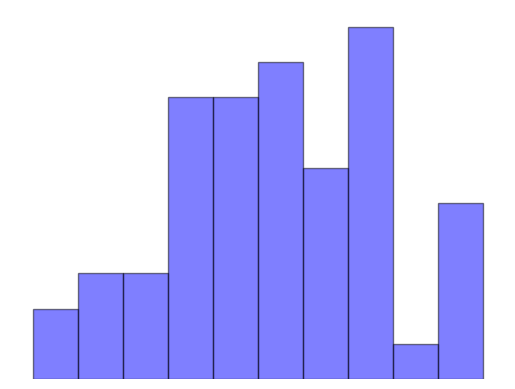

Recreate this plot in Python.
from matplotlib import pyplot as plt
import numpy as np

x = np.random.normal(0, 1, 55)

plt.hist(x, 10, density=True, color="blue", alpha=0.5, edgecolor="black")
plt.xticks([])
plt.yticks([])

plt.axis("off")
plt.show()